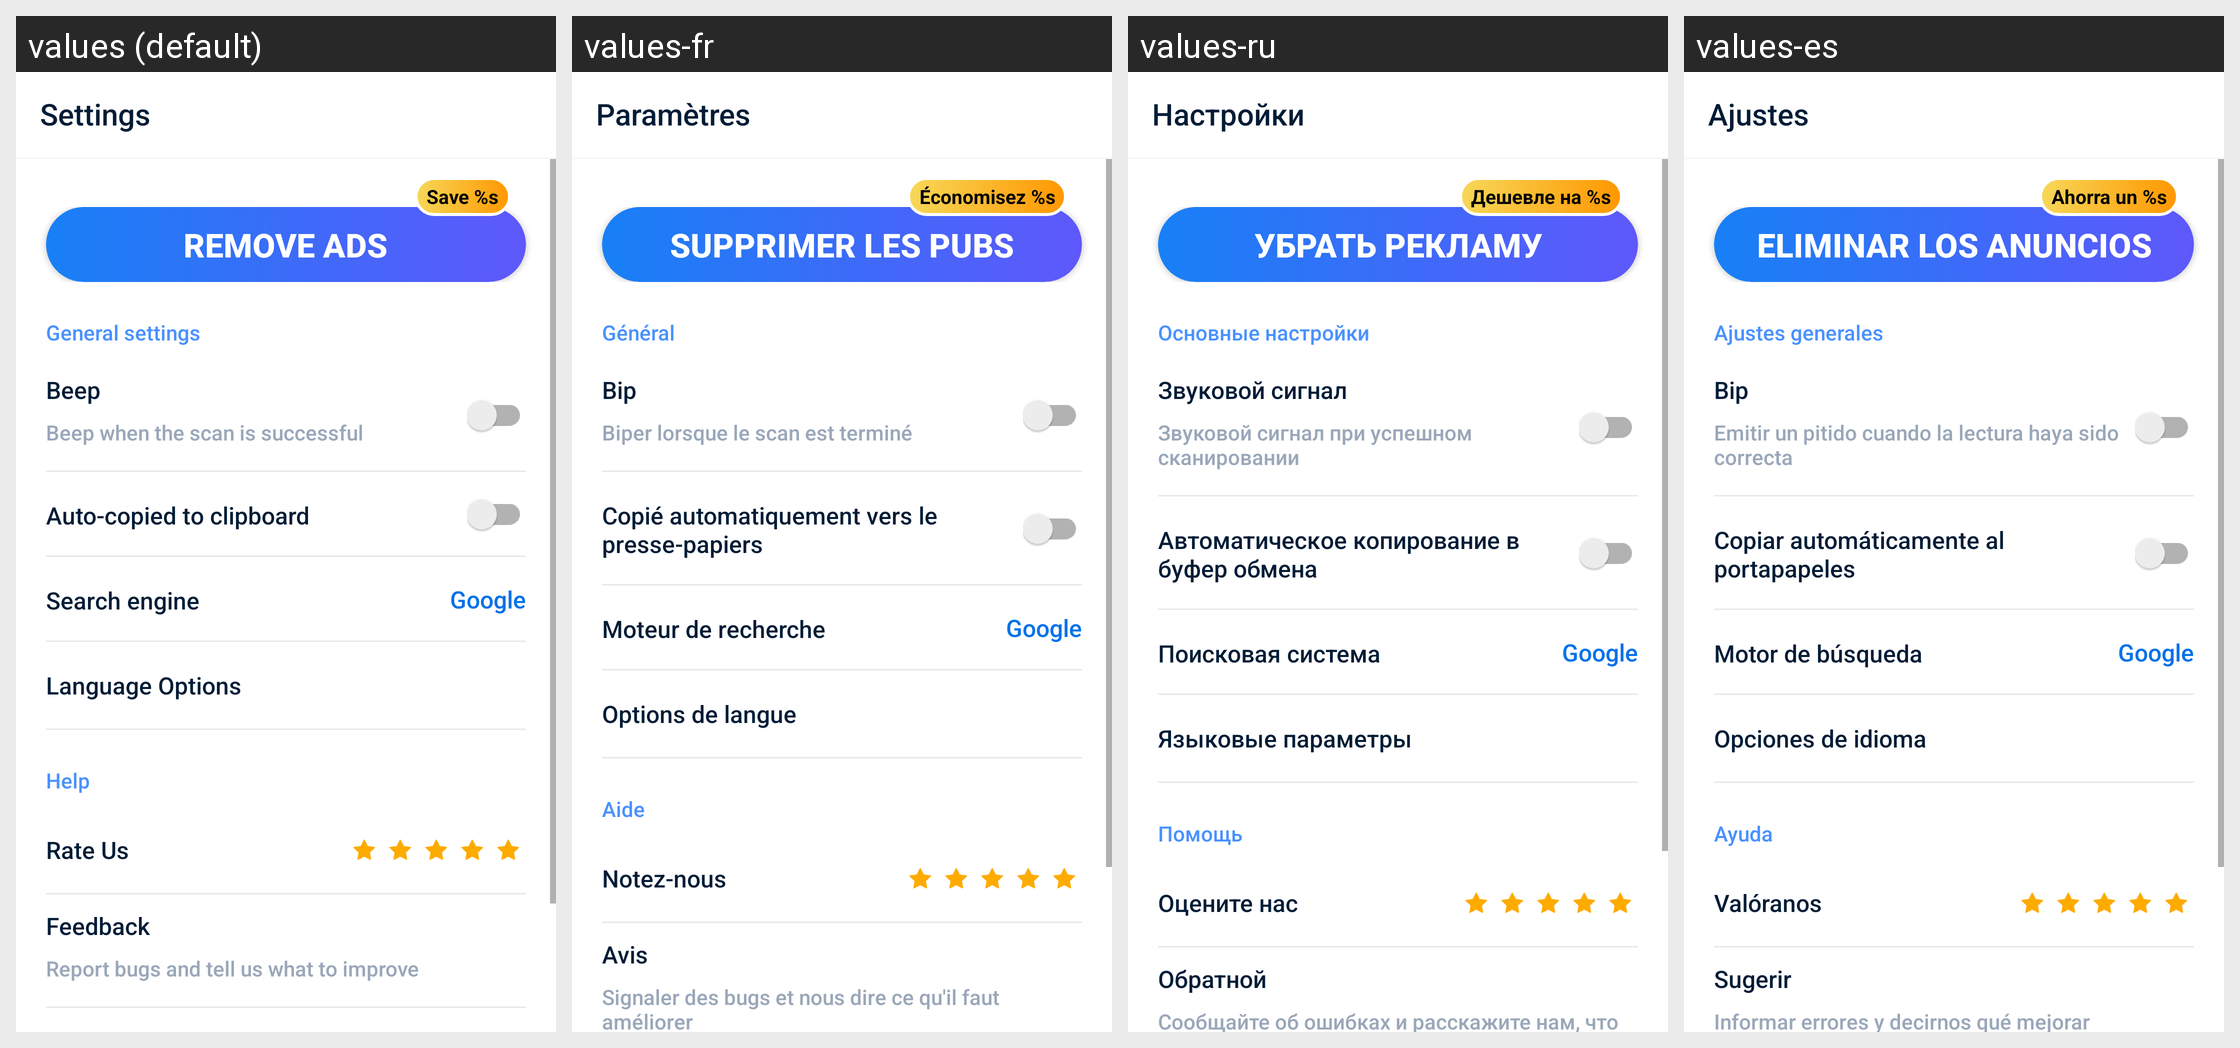

For this localized Android screen grid, give each drawn string resource with its value in every locale shown.
Android screen res/layout/fragment_more.xml rendered under 4 locales, left to right: values (default), values-fr, values-ru, values-es. Device: Nexus 5 (rendered at 1080×1920; each locale shown at half size, 540×960, under a caption strip naming it); theme AppTheme.
Other locales in the repository, not shown: values-ar, values-bn, values-bn-rIN, values-de, values-fa, values-hi, values-in, values-it, values-ja, values-ko, values-ms, values-nl, values-pl, values-pt, values-sv, values-th, values-th-rTH, values-tr, values-uk, values-vi, values-zh-rCN, values-zh-rTW.
Strings drawn on this screen, with the default value and each locale's value (text and hints the layout hard-codes, and strings that could not be matched under every locale, appear in the picture but are not listed):

main_tab_settings
  values: Settings
  values-fr: Paramètres
  values-ru: Настройки
  values-es: Ajustes

remove_ad
  values: Remove ads
  values-fr: Supprimer les pubs
  values-ru: Убрать рекламу
  values-es: Eliminar los anuncios

save_percent
  values: Save %s
  values-fr: Économisez %s
  values-ru: Дешевле на %s
  values-es: Ahorra un %s

general
  values: General settings
  values-fr: Général
  values-ru: Основные настройки
  values-es: Ajustes generales

beep
  values: Beep
  values-fr: Bip
  values-ru: Звуковой сигнал
  values-es: Bip

beep_hint
  values: Beep when the scan is successful
  values-fr: Biper lorsque le scan est terminé
  values-ru: Звуковой сигнал при успешном сканировании
  values-es: Emitir un pitido cuando la lectura haya sido correcta

auto_copy
  values: Auto-copied to clipboard
  values-fr: Copié automatiquement vers le presse-papiers
  values-ru: Автоматическое копирование в буфер обмена
  values-es: Copiar automáticamente al portapapeles

search_engine
  values: Search engine
  values-fr: Moteur de recherche
  values-ru: Поисковая система
  values-es: Motor de búsqueda

change_language_title
  values: Language Options
  values-fr: Options de langue
  values-ru: Языковые параметры
  values-es: Opciones de idioma

help
  values: Help
  values-fr: Aide
  values-ru: Помощь
  values-es: Ayuda

rate_us
  values: Rate Us
  values-fr: Notez-nous
  values-ru: Оцените нас
  values-es: Valóranos

feedback
  values: Feedback
  values-fr: Avis
  values-ru: Обратной
  values-es: Sugerir

feedback_hint
  values: Report bugs and tell us what to improve
  values-fr: Signaler des bugs et nous dire ce qu'il faut améliorer
  values-ru: Сообщайте об ошибках и расскажите нам, что улучшить
  values-es: Informar errores y decirnos qué mejorar
